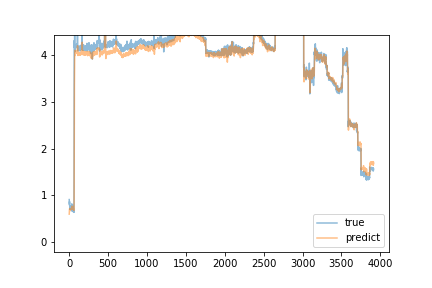

The data file committed next to this chart (first rows):
predict, true
0.5927, 0.906
0.6391, 0.87
0.678, 0.833
0.6859, 0.799
0.6855, 0.863
0.7129, 0.776
0.712, 0.778
0.7058, 0.755
0.7029, 0.74
0.688, 0.74
0.698, 0.722
0.698, 0.708
0.678, 0.696
0.6733, 0.706
0.6722, 0.696
0.669, 0.774
0.6874, 0.758
0.6983, 0.752
0.706, 0.74
0.7111, 0.736
0.7072, 0.722
0.704, 0.725
0.7051, 0.721
0.6989, 0.718
0.6965, 0.719
0.7016, 0.724
0.7057, 0.719
0.705, 0.706
0.7103, 0.711
0.7106, 0.701
0.7111, 0.674
0.7012, 0.671
0.7003, 0.804
0.7367, 0.814
0.7599, 0.8
0.7632, 0.788
0.7618, 0.777
0.7633, 0.73
0.7503, 0.658
0.7066, 0.719
0.7164, 0.666
0.6962, 0.696
0.6949, 0.736
0.7182, 0.689
0.7052, 0.689
0.7001, 0.699
0.7006, 0.678
0.701, 0.781
0.7311, 0.737
0.7425, 0.706
0.7243, 0.687
0.7198, 0.649
0.7107, 0.668
0.7122, 0.664
0.7121, 0.668
0.6997, 0.666
0.692, 0.642
0.694, 0.631
0.6748, 0.65
0.6743, 0.641
... 3,854 more rows
